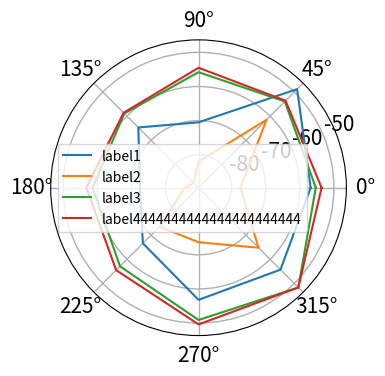

Source code (Python): (Note: this script raises an exception after producing the figure.)
#!/usr/bin/env python
#
# matplotlib now has a PolarAxes class and a polar function in the
# matplotlib interface.  This is considered alpha and the interface
# may change as we work out how polar axes should best be integrated
#
# The only function that has been tested on polar axes is "plot" (the
# pylab interface function "polar" calls ax.plot where ax is a
# PolarAxes) -- other axes plotting functions may work on PolarAxes
# but haven't been tested and may need tweaking.
#
# you can get a PolarSubplot instance by doing, for example
#
#   subplot(211, polar=True)
#
# or a PolarAxes instance by doing
#   axes([left, bottom, width, height], polar=True)
#
# The view limits (eg xlim and ylim) apply to the lower left and upper
# right of the rectangular box that surrounds to polar axes.  Eg if
# you have
#
#  r = arange(0,1,0.01)
#  theta = 2*pi*r
#
# the lower left corner is 5/4pi, sqrt(2) and the
# upper right corner is 1/4pi, sqrt(2)
#
# you could change the radial bounding box (zoom out) by setting the
# ylim (radial coordinate is the second argument to the plot command,
# as in MATLAB, though this is not advised currently because it is not
# clear to me how the axes should behave in the change of view limits.
# Please advise me if you have opinions.  Likewise, the pan/zoom
# controls probably do not do what you think they do and are better
# left alone on polar axes.  Perhaps I will disable them for polar
# axes unless we come up with a meaningful, useful and functional
# implementation for them.
#
# See the pylab rgrids and thetagrids functions for
# information on how to customize the grid locations and labels
import matplotlib
import numpy as np
from matplotlib.pyplot import figure, show, rc, grid

# radar green, solid grid lines
rc('grid', linewidth=1, linestyle='-')
rc('xtick', labelsize=15)
rc('ytick', labelsize=15)
"""
# force square figure and square axes looks better for polar, IMO
width, height = matplotlib.rcParams['figure.figsize']
size = min(width, height)
# make a square figure
fig = figure(figsize=(size, size))
ax = fig.add_axes([0.1, 0.1, 0.8, 0.8], polar=True)
"""
fig = figure()
ax = fig.add_subplot(111,polar=True)

data=[[   0. ,  -56.8,  -77.4,  -55.3,  -53.6],
	   [  45. ,  -48.8,  -61.5,  -53.9,  -53.6],
	   [  90. ,  -70.5,  -82. ,  -55.8,  -54.5],
	   [ 135. ,  -64.7,  -87.7,  -58.9,  -58.6],
	   [ 180. ,  -72.5,  -85.6,  -58.6,  -56.8],
	   [ 225. ,  -66.6,  -73.5,  -57.1,  -55.5],
	   [ 270. ,  -56.8,  -73.7,  -50.9,  -49.6],
	   [ 315. ,  -55.7,  -64.8,  -48.3,  -48.3],
	   [ 360. ,  -56.8,  -77.4,  -55.3,  -53.6]]
data=np.array(data)
r=data[:,1:]
theta = [   0.,   45.,   90.,  135.,  180.,  225.,  270.,  315.,  360.]
theta = np.array(theta) * np.pi /180
ax.plot(theta, r, lw=1.5)
"""
gridmin=10*round(np.amin(r)/10)
if gridmin>np.amin(r):
	gridmin = gridmin-10
gridmax=10*round(np.amax(r)/10)
if gridmax < np.amax(r):
		gridmax=gridmax+10
ax.set_ylim(gridmin,gridmax)
ax.set_yticks(np.arange(gridmin,gridmax,(gridmax-gridmin)/5))
"""
grid(True)

#shrink
box = ax.get_position()
ax.set_position([box.x0, box.y0, box.width * 0.8, box.height])
ax.autoscale_view(True,True,True)
#ax.legend(loc='center left', ('label1', 'label2', 'label3','label4') ,fancybox=True, shadow=True,bbox_to_anchor=(1, 0.5))
leg=ax.legend(('label1', 'label2', 'label3','label4444444444444444444444'))#,loc='center left', bbox_to_anchor=(1, 0.5))
leg.draggable(True)
ax.set_title("And there was much rejoicing!", fontsize=20)
show()